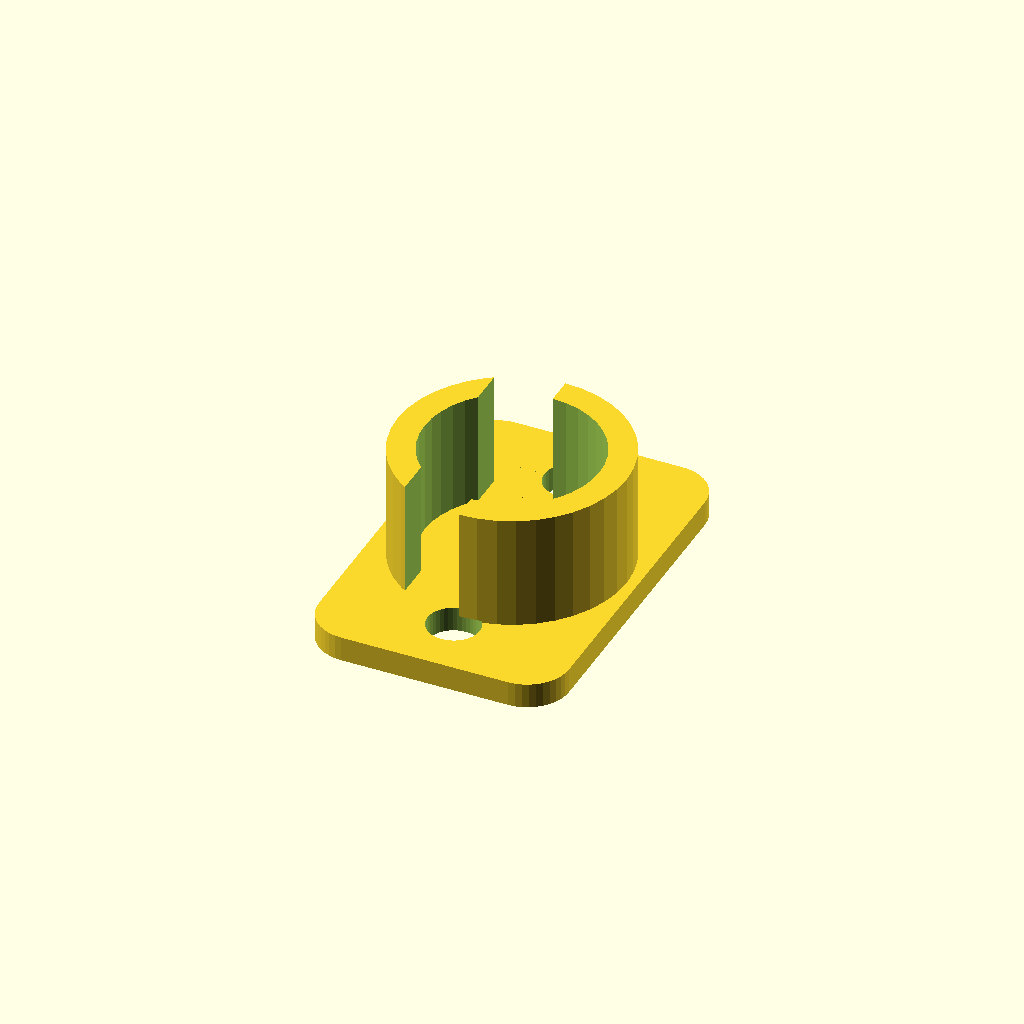
Cell 1: the model at its default parameters.
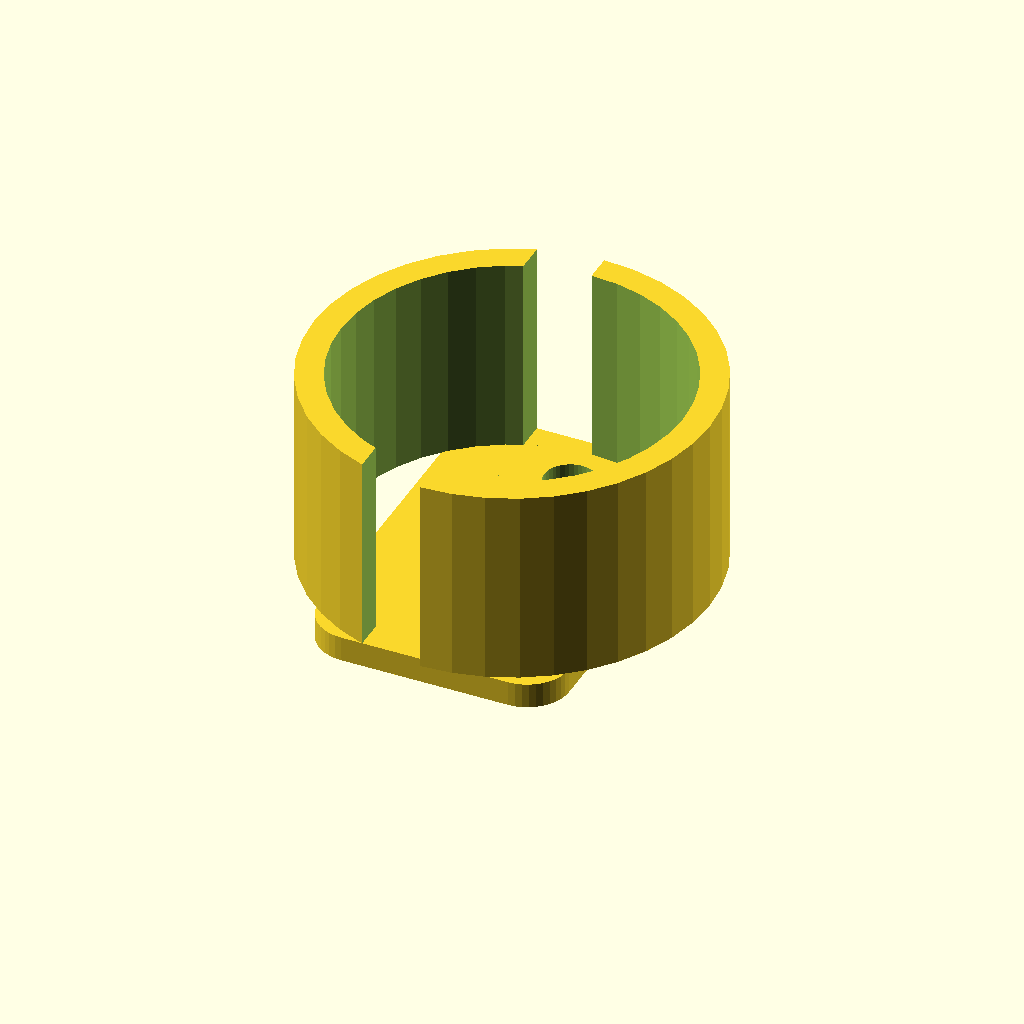
Cell 2: the same model with cable_bundle_d = 16.
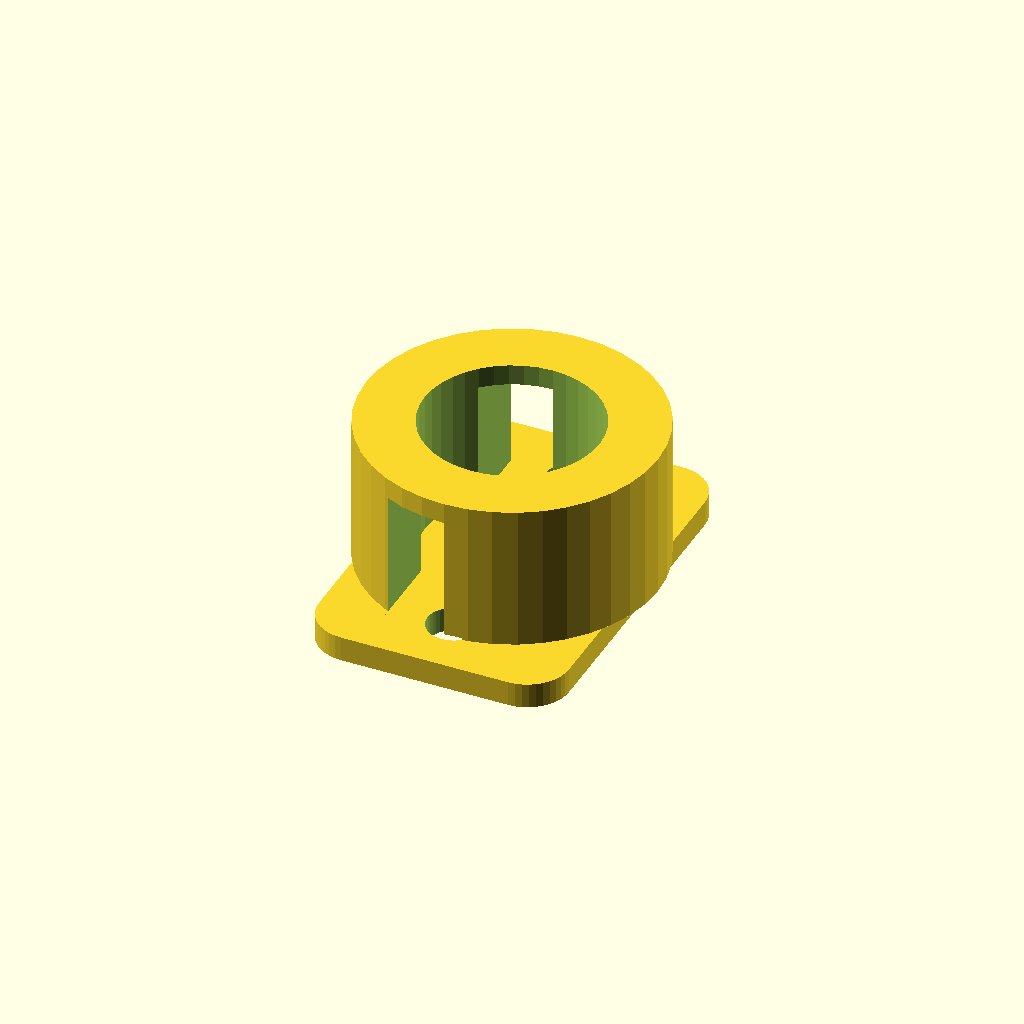
Cell 3 — clip_wall set to 3, the other parameters unchanged.
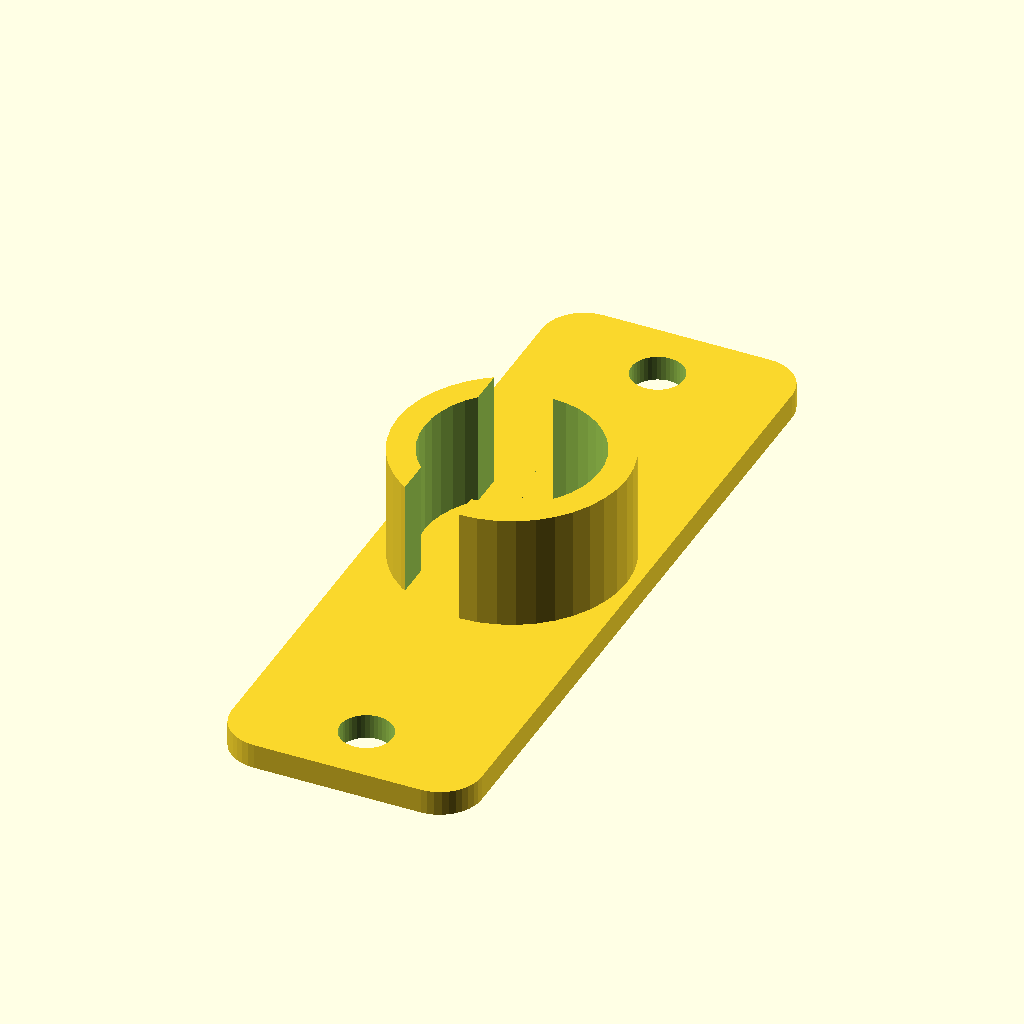
Cell 4 — base_w set to 36, the other parameters unchanged.
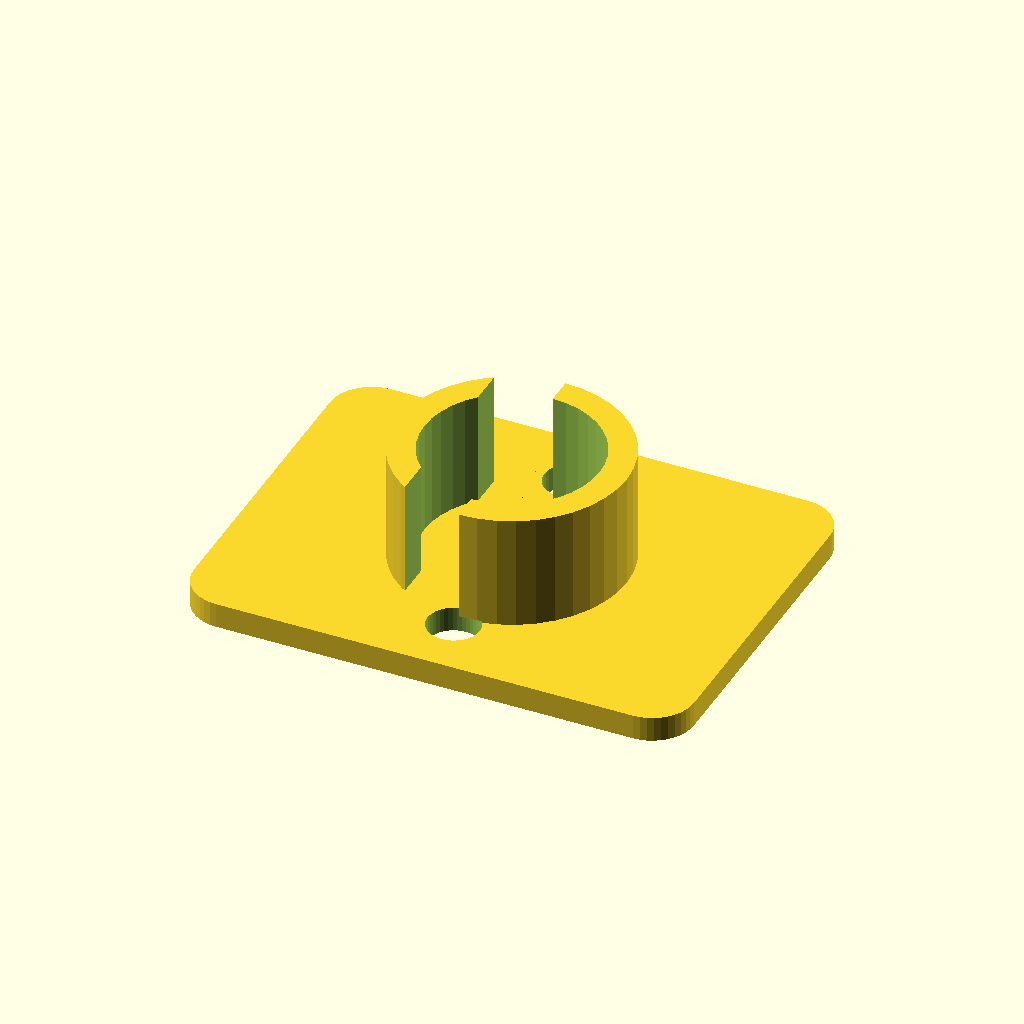
Cell 5: the same model with base_l = 24.
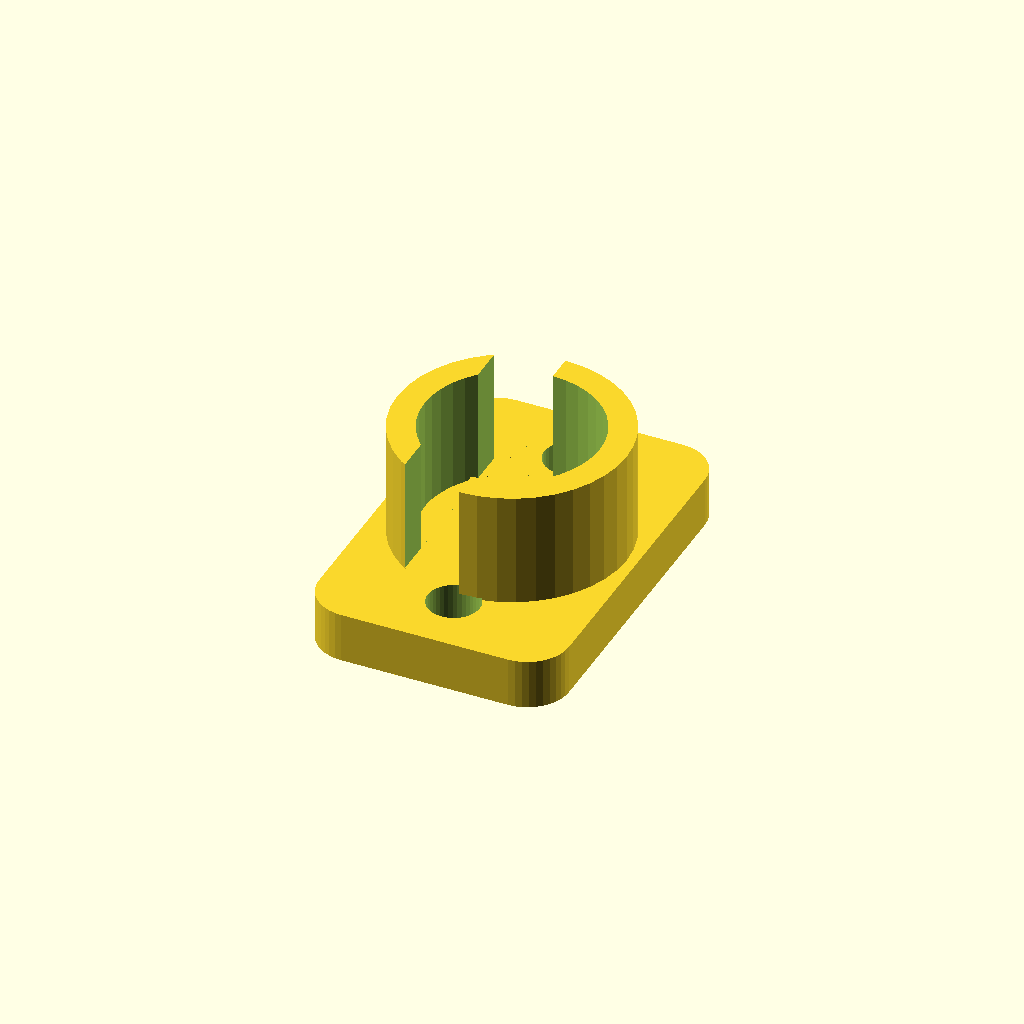
Cell 6: base_t = 2.4 (everything else at default).
One fixed orthographic camera (rotation 55°, 0°, 25°; colour scheme Cornfield) for every cell.
Source of the model, hardware/3d_models/cable_clip.scad:
// Cable Management Clip
// Routes cable bundle along forearm sleeve
//
// Parameters
cable_bundle_d = 8;     // Estimated bundle diameter for 6 cables (mm)
clip_wall = 1.5;        // Clip wall thickness (mm)
base_w = 18;            // Base width (mm)
base_l = 12;            // Base length (mm)
base_t = 1.2;           // Base thickness (mm)
sew_hole_d = 2.5;       // Sewing hole diameter (mm)
gap = 3;                // Opening gap for snap-in (mm)
$fn = 40;

module cable_clip() {
    difference() {
        union() {
            // Base plate
            hull() {
                for (x = [-base_l/2 + 2, base_l/2 - 2])
                    for (y = [-base_w/2 + 2, base_w/2 - 2])
                        translate([x, y, 0])
                            cylinder(r=2, h=base_t);
            }

            // Cable channel (C-shape)
            translate([0, 0, base_t])
                difference() {
                    cylinder(d=cable_bundle_d + clip_wall * 2, h=cable_bundle_d/2 + clip_wall);

                    // Inner channel
                    translate([0, 0, -0.1])
                        cylinder(d=cable_bundle_d + 0.4, h=cable_bundle_d/2 + clip_wall + 0.2);

                    // Snap-in gap (top)
                    translate([-gap/2, 0, cable_bundle_d/4])
                        cube([gap, cable_bundle_d + clip_wall * 2 + 1, cable_bundle_d], center=true);
                }
        }

        // Sewing holes (2)
        for (y = [-base_w/2 + 3, base_w/2 - 3])
            translate([0, y, -0.1])
                cylinder(d=sew_hole_d, h=base_t + 0.2);
    }
}

cable_clip();
Customizer parameters (derived from the source; name, type, default, range or options):
cable_bundle_d: number, default 8
clip_wall: number, default 1.5
base_w: number, default 18
base_l: number, default 12
base_t: number, default 1.2
sew_hole_d: number, default 2.5
gap: number, default 3
